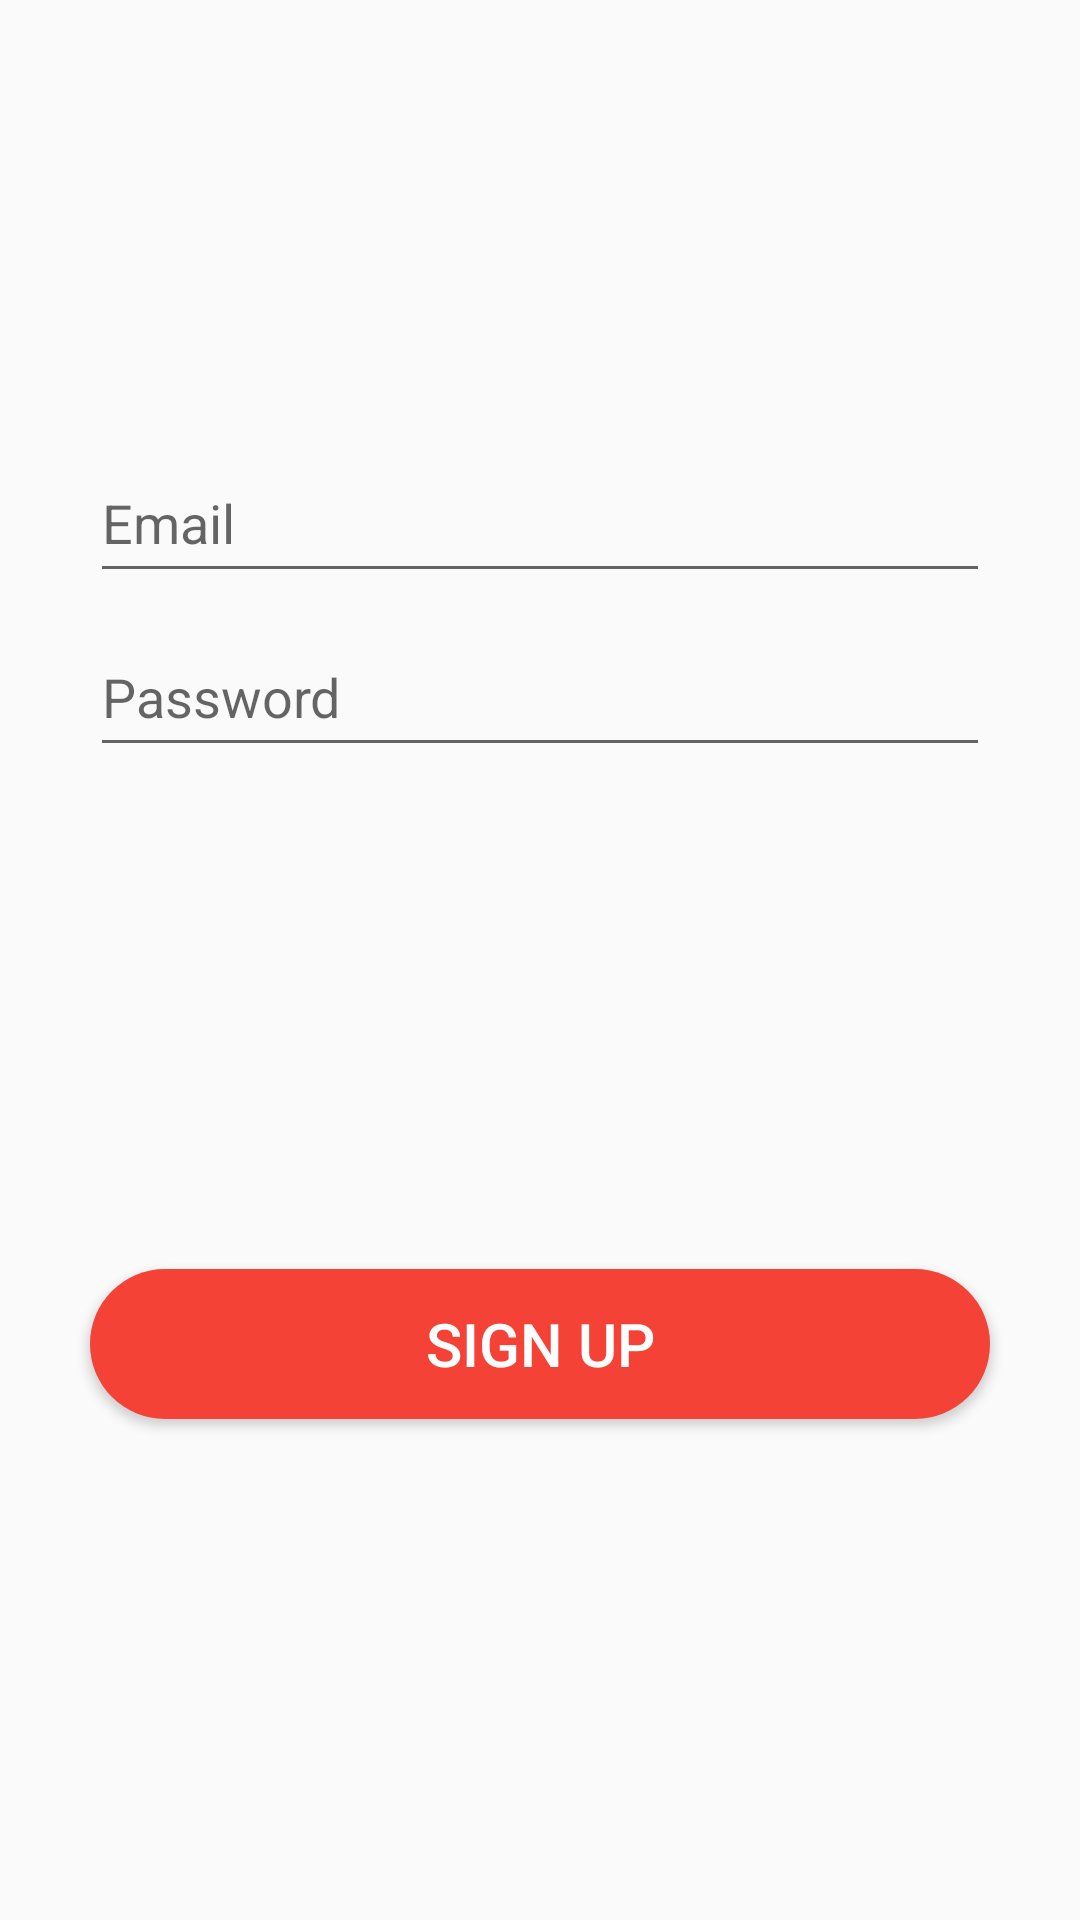

Here is an Android app screen rendered from its layout file. Give the layout XML and the strings, colors and styles it references.
<!-- AndroidManifest.xml: application theme AppTheme.NoActionBar -->
<!-- res/layout/activity_signup.xml -->
<?xml version="1.0" encoding="utf-8"?>
<androidx.constraintlayout.widget.ConstraintLayout
        xmlns:android="http://schemas.android.com/apk/res/android"
        xmlns:tools="http://schemas.android.com/tools"
        xmlns:app="http://schemas.android.com/apk/res-auto"
        android:layout_width="match_parent"
        android:layout_height="match_parent"
        tools:context=".activities.SignupActivity">

    <EditText
            android:id="@+id/emailET"
            android:layout_width="@dimen/standard_width"
            android:layout_height="@dimen/standard_height"
            android:hint="@string/hint_email"
            android:inputType="textEmailAddress"
            android:layout_marginEnd="8dp"
            app:layout_constraintEnd_toEndOf="parent"
            android:layout_marginStart="8dp"
            app:layout_constraintStart_toStartOf="parent"
            app:layout_constraintTop_toTopOf="parent"
            app:layout_constraintBottom_toBottomOf="parent"
            app:layout_constraintVertical_bias="0.25" />

    <EditText
            android:id="@+id/passwordET"
            android:layout_width="@dimen/standard_width"
            android:layout_height="@dimen/standard_height"
            android:hint="@string/hint_password"
            android:inputType="textPassword"
            android:layout_marginTop="8dp"
            app:layout_constraintTop_toBottomOf="@+id/emailET"
            android:layout_marginEnd="8dp"
            app:layout_constraintEnd_toEndOf="parent"
            android:layout_marginStart="8dp"
            app:layout_constraintStart_toStartOf="parent" />

    <Button
            android:id="@+id/loginButton"
            android:layout_width="@dimen/standard_width"
            android:layout_height="@dimen/standard_height"
            style="@style/StandardButton"
            android:onClick="onSignup"
            android:layout_marginTop="8dp"
            app:layout_constraintTop_toBottomOf="@+id/passwordET"
            android:layout_marginEnd="8dp"
            app:layout_constraintEnd_toEndOf="parent"
            android:layout_marginStart="8dp"
            app:layout_constraintStart_toStartOf="parent"
            android:text="@string/signup_button_text"
            android:background="@drawable/standard_button_rounded"
            app:layout_constraintBottom_toBottomOf="parent"
            app:layout_constraintVertical_bias="0.50" />

</androidx.constraintlayout.widget.ConstraintLayout>
<!-- resources referenced by this layout -->
<resources>
  <dimen name="standard_height">50dp</dimen>
  <dimen name="standard_width">300dp</dimen>
  <!-- drawable standard_button_rounded (drawable) -->
  <?xml version="1.0" encoding="utf-8"?>
  <shape xmlns:android="http://schemas.android.com/apk/res/android"
      android:shape="rectangle"
      android:padding="10dp">
  
      <solid android:color="#F44336"/>
      <corners android:radius="@dimen/standard_button_radius"/>
  
  </shape>
  <string name="hint_email">Email</string>
  <string name="hint_password">Password</string>
  <string name="signup_button_text">Sign up</string>
  <style name="StandardButton">
          <item name="background">@drawable/standard_button_rounded</item>
          <item name="android:textColor">@color/white</item>
          <item name="android:textSize">@dimen/standard_button_text_size</item>
          <item name="android:layout_gravity">center_horizontal</item>
          <item name="android:layout_margin">@dimen/standard_button_margin</item>
          <item name="android:foreground">?attr/selectableItemBackground</item>
          <item name="android:clickable">true</item>
      </style>
  <style name="AppTheme.NoActionBar">
          <item name="windowActionBar">false</item>
          <item name="windowNoTitle">true</item>
      </style>
  <dimen name="standard_button_radius">50dp</dimen>
  <color name="white">#ffffff</color>
  <dimen name="standard_button_text_size">20sp</dimen>
  <dimen name="standard_button_margin">5dp</dimen>
</resources>
